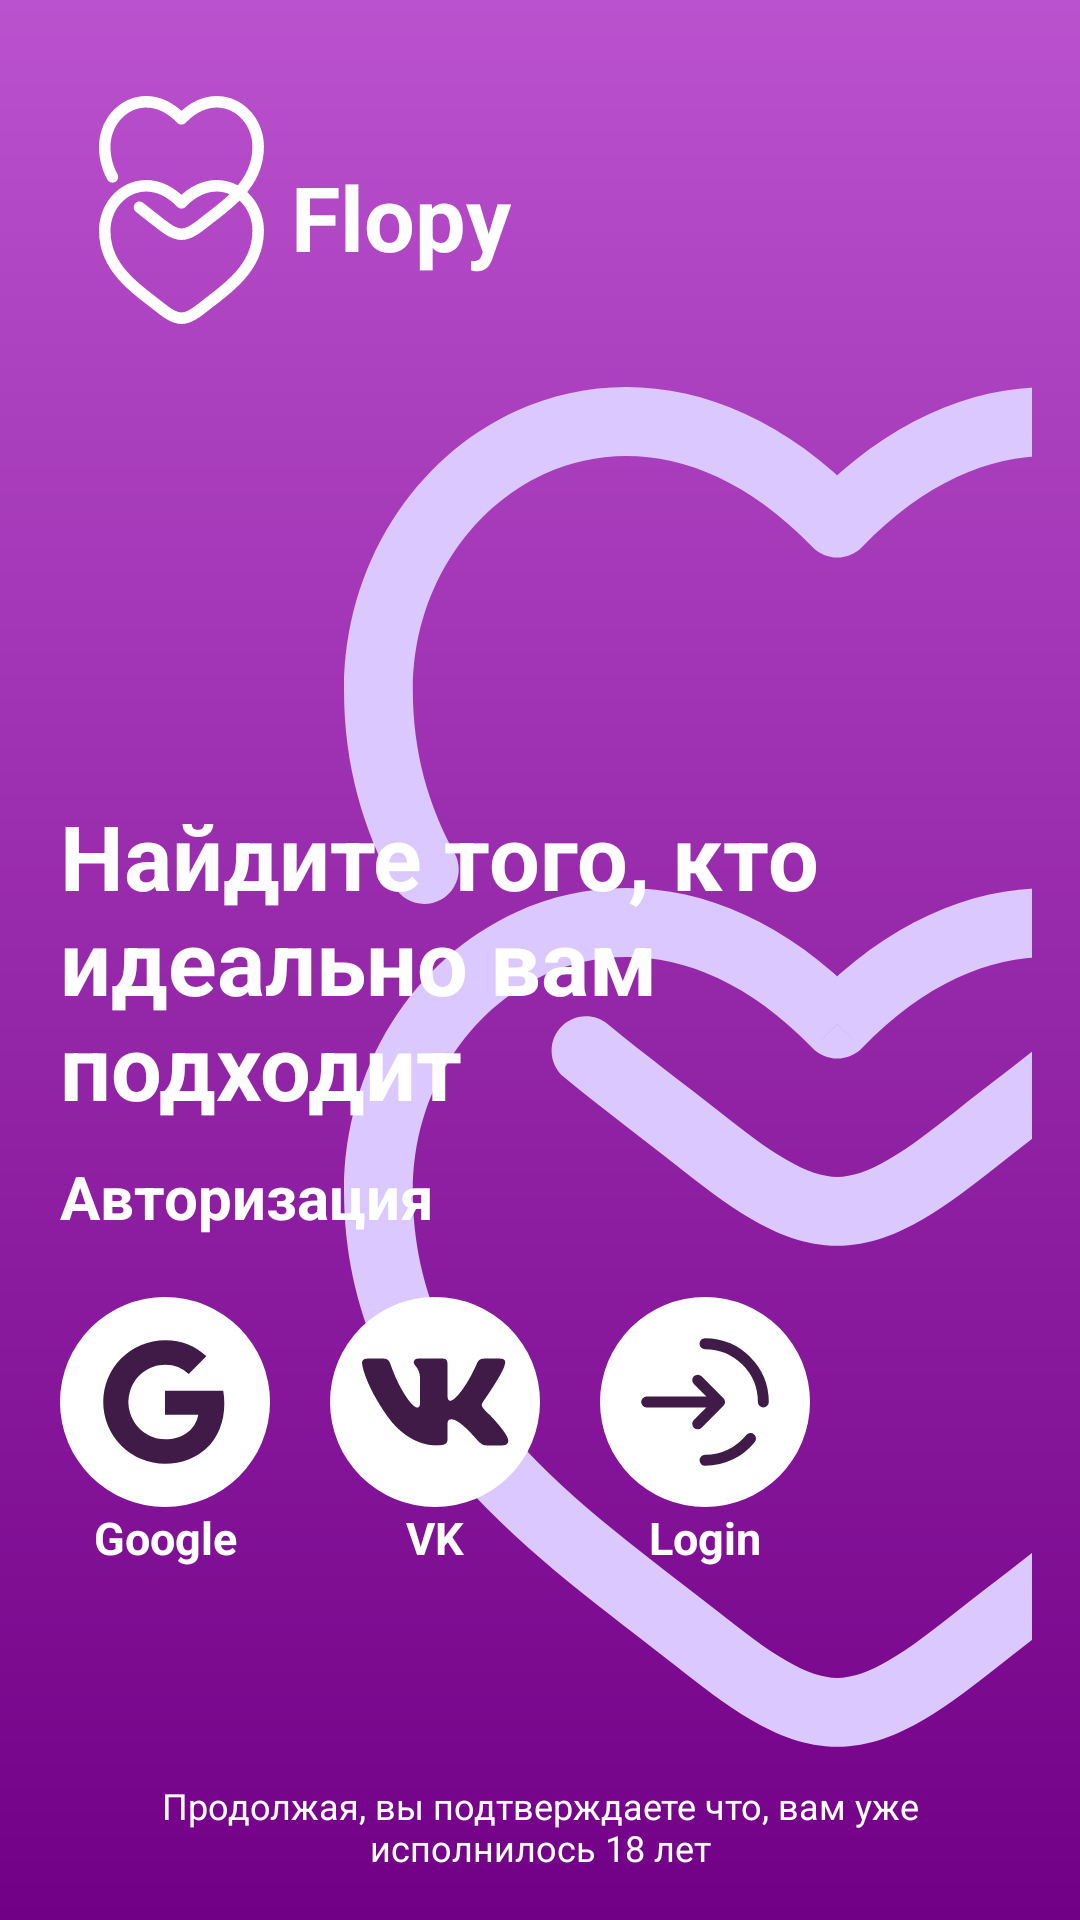

This screen was rendered from an Android layout file. Write that file and the resources it references.
<!-- AndroidManifest.xml: application theme Theme.Flopy -->
<!-- res/layout/old_activity_start.xml -->
<androidx.constraintlayout.widget.ConstraintLayout
    xmlns:android="http://schemas.android.com/apk/res/android"
    xmlns:app="http://schemas.android.com/apk/res-auto"
    xmlns:tools="http://schemas.android.com/tools"
    android:layout_width="match_parent"
    android:layout_height="match_parent"
    android:padding="16dp"
    android:background="@drawable/vertical_gradient_background">



    

    
    <ImageView
        android:id="@+id/imageViewLogoBac"
        android:layout_width="329dp"
        android:layout_height="492dp"
        android:layout_marginEnd="-100dp"
        android:importantForAccessibility="no"
        android:src="@drawable/logo_bac"
        app:layout_constraintBottom_toBottomOf="parent"
        app:layout_constraintEnd_toEndOf="parent"
        app:layout_constraintTop_toBottomOf="@+id/textViewAppName"
        app:layout_constraintVertical_bias="0.435"
        tools:ignore="MissingConstraints,VisualLintBounds" />

    <ImageView
        android:id="@+id/imageViewLogo"
        android:layout_width="73dp"
        android:layout_height="76dp"
        android:layout_marginStart="8dp"
        android:layout_marginTop="16dp"
        android:src="@drawable/logo"
        app:layout_constraintStart_toStartOf="parent"
        app:layout_constraintTop_toTopOf="parent"
        android:importantForAccessibility="no" />

    
    <TextView
        android:id="@+id/textViewAppName"
        android:layout_width="wrap_content"
        android:layout_height="wrap_content"
        android:layout_marginTop="36dp"
        android:text="@string/app_name"
        android:textColor="#FFFFFF"
        android:textSize="30sp"
        android:textStyle="bold"
        app:layout_constraintStart_toEndOf="@+id/imageViewLogo"
        app:layout_constraintTop_toTopOf="parent" />

    
    <TextView
        android:id="@+id/textViewLabel1"
        android:layout_width="wrap_content"
        android:layout_height="wrap_content"
        android:layout_marginStart="4dp"
        android:textSize="30sp"
        android:textColor="#FFFFFF"
        android:textStyle="bold"
        android:text="@string/start_massage1"
        app:layout_constraintBottom_toBottomOf="parent"
        app:layout_constraintStart_toStartOf="parent"
        app:layout_constraintTop_toTopOf="parent" />

    <TextView
        android:id="@+id/textViewLabel2"
        android:layout_width="wrap_content"
        android:layout_height="wrap_content"
        android:layout_marginStart="4dp"
        android:layout_marginTop="10dp"
        android:text="@string/start_massage2"
        android:textColor="#FFFFFF"
        android:textSize="20sp"
        android:textStyle="bold"
        app:layout_constraintStart_toStartOf="parent"
        app:layout_constraintTop_toBottomOf="@+id/textViewLabel1" />

    


    <TextView
        android:id="@+id/textViewButton1Label"
        android:layout_width="wrap_content"
        android:layout_height="wrap_content"
        android:text="@string/login_method1"
        android:textColor="#FFFFFF"
        android:textSize="15sp"
        android:textStyle="bold"
        app:layout_constraintEnd_toEndOf="@+id/button1"
        app:layout_constraintStart_toStartOf="@+id/button1"
        app:layout_constraintTop_toBottomOf="@+id/button1" />

    <TextView
        android:id="@+id/textViewButton2Label"
        android:layout_width="wrap_content"
        android:layout_height="wrap_content"
        android:text="@string/login_method2"
        android:textColor="#FFFFFF"
        android:textSize="15sp"
        android:textStyle="bold"
        app:layout_constraintEnd_toEndOf="@+id/button2"
        app:layout_constraintStart_toStartOf="@+id/button2"
        app:layout_constraintTop_toBottomOf="@+id/button2" />

    <ImageView
        android:id="@+id/button1"
        android:layout_width="70dp"
        android:layout_height="70dp"
        android:layout_marginStart="4dp"
        android:layout_marginTop="20dp"
        android:importantForAccessibility="no"
        android:src="@drawable/google"
        app:layout_constraintStart_toStartOf="parent"
        app:layout_constraintTop_toBottomOf="@+id/textViewLabel2" />

    <ImageView
        android:id="@+id/button2"
        android:layout_width="70dp"
        android:layout_height="70dp"
        android:layout_marginStart="20dp"
        android:layout_marginTop="20dp"
        android:importantForAccessibility="no"
        android:src="@drawable/vk"
        app:layout_constraintStart_toEndOf="@+id/button1"
        app:layout_constraintTop_toBottomOf="@+id/textViewLabel2" />

    <ImageView
        android:id="@+id/button3"
        android:layout_width="70dp"
        android:layout_height="70dp"
        android:layout_marginStart="20dp"
        android:layout_marginTop="20dp"
        android:importantForAccessibility="no"
        android:src="@drawable/login"
        app:layout_constraintStart_toEndOf="@+id/button2"
        app:layout_constraintTop_toBottomOf="@+id/textViewLabel2" />

    <TextView
        android:id="@+id/textViewButton3Label"
        android:layout_width="wrap_content"
        android:layout_height="wrap_content"
        android:text="@string/login_method3"
        android:textColor="#FFFFFF"
        android:textSize="15sp"
        android:textStyle="bold"
        app:layout_constraintEnd_toEndOf="@+id/button3"
        app:layout_constraintStart_toStartOf="@+id/button3"
        app:layout_constraintTop_toBottomOf="@+id/button3" />

    
    <TextView
        android:id="@+id/textViewTerms"
        android:layout_width="wrap_content"
        android:layout_height="wrap_content"
        android:text="@string/start_massage3"
        android:gravity="center"
        android:textColor="#FFFFFF"
        android:textSize="12sp"
        app:layout_constraintBottom_toBottomOf="parent"
        app:layout_constraintStart_toStartOf="parent"
        app:layout_constraintEnd_toEndOf="parent"
        android:layout_marginTop="16dp"/>
</androidx.constraintlayout.widget.ConstraintLayout>
<!-- resources referenced by this layout -->
<resources>
  <!-- drawable google (drawable) -->
  <vector android:height="70dp" android:viewportHeight="27.2"
      android:viewportWidth="27.2" android:width="70dp" xmlns:android="http://schemas.android.com/apk/res/android">
      <path android:fillColor="#ffffff"
          android:pathData="M13.6,0L13.6,0A13.6,13.6 0,0 1,27.2 13.6L27.2,13.6A13.6,13.6 0,0 1,13.6 27.2L13.6,27.2A13.6,13.6 0,0 1,0 13.6L0,13.6A13.6,13.6 0,0 1,13.6 0z" android:strokeWidth="0"/>
      <path android:fillColor="#401B47" android:pathData="M21.145,12.158a9.42,9.42 0,0 1,0.139 1.626c0,2.434 -0.87,4.492 -2.384,5.885h0.002C17.578,20.892 15.758,21.6 13.6,21.6A8,8 0,1 1,13.6 5.6a7.689,7.689 0,0 1,5.352 2.082l-2.284,2.284A4.347,4.347 0,0 0,13.6 8.766c-2.087,0 -3.86,1.408 -4.492,3.304a4.792,4.792 0,0 0,0 3.063h0.003c0.635,1.893 2.405,3.301 4.492,3.301 1.078,0 2.004,-0.276 2.722,-0.764h-0.003a3.702,3.702 0,0 0,1.599 -2.431L13.6,15.239v-3.08h7.545z"/>
  </vector>
  <!-- drawable login (drawable) -->
  <vector android:height="70dp" android:viewportHeight="28.8"
      android:viewportWidth="28.8" android:width="70dp" xmlns:android="http://schemas.android.com/apk/res/android">
      <path android:fillColor="#ffffff"
          android:pathData="M14.4,0L14.4,0A14.4,14.4 0,0 1,28.8 14.4L28.8,14.4A14.4,14.4 0,0 1,14.4 28.8L14.4,28.8A14.4,14.4 0,0 1,0 14.4L0,14.4A14.4,14.4 0,0 1,14.4 0z" android:strokeWidth="0"/>
      <path android:fillColor="#00000000"
          android:pathData="M22.4,14.4C22.4,9.982 18.818,6.4 14.4,6.4M14.4,22.4C16.926,22.4 19.179,21.229 20.645,19.4"
          android:strokeColor="#401B47" android:strokeLineCap="round" android:strokeWidth="1.5"/>
      <path android:fillColor="#00000000"
          android:pathData="M6.4,14.4L16.4,14.4M16.4,14.4L13.4,11.4M16.4,14.4L13.4,17.4"
          android:strokeColor="#401B47" android:strokeLineCap="round"
          android:strokeLineJoin="round" android:strokeWidth="1.5"/>
  </vector>
  <!-- drawable vertical_gradient_background (drawable) -->
  <?xml version="1.0" encoding="utf-8"?>
  
  <shape xmlns:android="http://schemas.android.com/apk/res/android">
      <gradient
          android:startColor="#720087"
          android:endColor="#BA51CD"
          android:angle="90"/>
  </shape>
  <string name="app_name">Flopy</string>
  <string name="login_method1">Google</string>
  <string name="login_method2">VK</string>
  <string name="login_method3">Login</string>
  <string name="start_massage1">Найдите того, кто идеально вам подходит</string>
  <string name="start_massage2">Авторизация</string>
  <string name="start_massage3">Продолжая, вы подтверждаете что, вам уже исполнилось 18 лет</string>
  <style name="Theme.Flopy" parent="Theme.AppCompat.NoActionBar">
          
      </style>
</resources>
